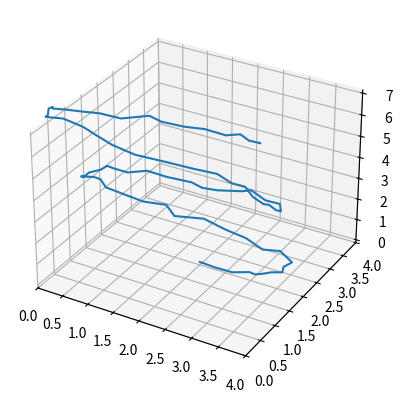

Source code (Python):

import math
import matplotlib.pyplot as plt
import random
from mpl_toolkits.mplot3d import Axes3D


max_x = 4
max_y = 4

s_x = 2
s_y = 2

last_x = s_x
last_y = s_y

delta_t = 0.1
max_time = 7

fig = plt.figure()
ax = fig.add_subplot(111, projection="3d")

ax.set_xlim(0, max_x)
ax.set_ylim(0, max_y)

tau = 0.01


def zeta_x_prime(t):
    return 4 * math.cos(2 * t)


def zeta_y_prime(t):
    return 0


def zeta_x(t):
    global last_x

    if t == 0:
        return s_x

    ret_val = last_x + zeta_x_prime(t) * delta_t + random.gauss(0, 0.1)
    last_x = ret_val
    return ret_val


def zeta_y(t):
    global last_y

    if t == 0:
        return s_y

    ret_val = last_y + zeta_y_prime(t) * delta_t + random.gauss(0, 0.1)
    last_y = ret_val
    return ret_val


def _zeta_x(t):
    return 2 * math.sin(2 * t) + 2 + random.gauss(0, tau * t)


def _zeta_y(t):
    return 2 + random.gauss(0, tau * t)


def run():
    t = 0
    xs = list()
    ys = list()
    ts = list()
    while t < max_time:
        xs.append(zeta_x(t))
        ys.append(zeta_y(t))
        ts.append(t)
        t += delta_t

    ax.plot(xs, ys, ts)
    plt.show()


if __name__ == "__main__":
    run()
